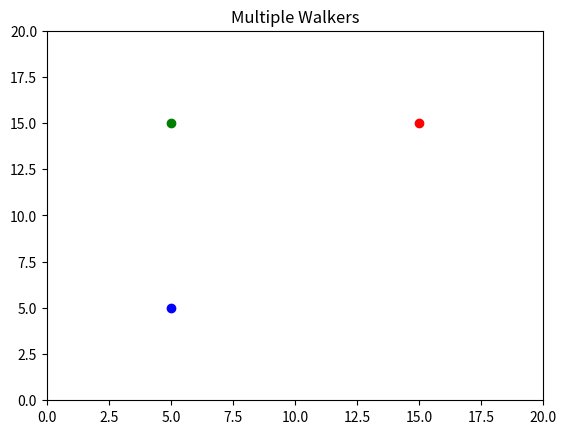

The matplotlib source for this figure: (Note: this script raises an exception after producing the figure.)
# -*- coding: utf-8 -*-
"""
Random walker
Multiple random walkers on a 2D lattice, show path for each walker
Each site on grid can be visited only once.
Boundary conditions: wall or periodic

Created: 2020-04-04
Last modified: 2020-04-08

@author: jim.rathman
"""

import random
import numpy as np
import matplotlib.pyplot as plt

#=============================================================================
class Walker:
    
    def __init__(self, position = (10, 10), symbol = 'bo', color = 'b'):
        self.xpos = position[0]
        self.ypos = position[1]
        self.symbol = symbol
        self.color = color
        self.direction = None
        self.trapped = False
        
    def move(self, xmax, ymax, bc, visited):
        """
        For each boundary condition option ('wall' or 'periodic'), given a
        walker currently at position (xpos, ypos), determine which directions
        for the next move are disallowed because the site has already been
        visited.
        """
        disallowed = set() #empty set object; will add disallowed directions
        if bc == 'wall':
            if self.ypos == ymax or visited[self.xpos, self.ypos+1]:
                disallowed.add('north')
            if self.xpos == xmax or visited[self.xpos+1, self.ypos]:
                disallowed.add('east')
            if self.ypos == 0 or visited[self.xpos, self.ypos-1]:
                disallowed.add('south')
            if self.xpos == 0 or visited[self.xpos-1, self.ypos]:
                disallowed.add('west')
        elif bc == 'periodic':
            if (self.ypos == ymax and visited[self.xpos, (self.ypos+1) % ymax]) \
            or (self.ypos < ymax and visited[self.xpos, self.ypos+1]):
                disallowed.add('north')
            if (self.xpos == xmax and visited[(self.xpos+1) % xmax, self.ypos]) \
            or (self.xpos < xmax and visited[self.xpos+1, self.ypos]):
                disallowed.add('east')
            if (self.ypos == 0 and visited[self.xpos, (self.ypos-1) % ymax]) \
            or (self.ypos > 0 and visited[self.xpos, self.ypos-1]):
                disallowed.add('south')
            if (self.xpos == 0 and visited[(self.xpos-1) % xmax, self.ypos]) \
            or (self.xpos > 0 and visited[self.xpos-1, self.ypos]):
                disallowed.add('west')
        
        # Use the set method 'difference' to get set of allowed directions
        allowed = {'north', 'east', 'south', 'west'}.difference(disallowed)
        
        if len(allowed) == 0:
            self.trapped = True #Walker is trapped!
        else:
            """
            Randomly pick from the allowed directions; need to convert set
            object to a list because random.choice doesn't work on sets
            """
            self.direction = random.choice(list(allowed))
            if self.direction == 'north':
                if (bc == 'wall' and self.ypos < ymax) or bc == 'periodic':
                    self.ypos += 1
            elif self.direction == 'east':
                if (bc == 'wall' and self.xpos < xmax) or bc == 'periodic':
                    self.xpos += 1
            elif self.direction == 'south':
                if (bc == 'wall' and self.ypos > 0) or bc == 'periodic':
                    self.ypos -= 1
            elif self.direction == 'west':
                if (bc == 'wall' and self.xpos > 0) or bc == 'periodic':
                    self.xpos -= 1
            """
            With periodic boundary conditions, it's possible that (xpos, ypos) could
            be off the grid (e.g., xpos < 0 or xpos > xmax). The Python modulo
            operator can be used to give exactly what we need for periodic bc. For
            example, suppose xmax = 20; then if xpos = 21, 21 % 20 = 1; if xpos = -1,
            -1 % 20 = 19. (Modulo result on a negative first argument may seem
            strange, but it's intended for exactly this type of application. Cool!)
            If 0 <= xpos < xmax, then modulo simply returns xpos. For example,
            0 % 20 = 0, 14 % 20 = 14, etc. Only special case is when xpos = xmax, in
            which case we want to keep xpos = xmax and not xpos % xmax = 0
            """
            if self.xpos != xmax:
                self.xpos = self.xpos % xmax
            if self.ypos != ymax:
                self.ypos = self.ypos % ymax

#=============================================================================
class Grid:
    
    def __init__(self, walkers, gridsize = (20, 20), bc = 'wall'):
        self.walkers = walkers
        self.xmax = gridsize[0]
        self.ymax = gridsize[1]
        self.bc = bc
        self.point = [] 
        #array to keep track of points that have been visited
        self.visited = np.zeros([self.xmax + 1, self.ymax + 1], dtype = bool)
        
        plt.figure() #create new figure window if one is already open
        ax = plt.axes(xlim = (0, self.xmax), ylim = (0, self.ymax))
        
        for w in self.walkers:
            p, = ax.plot([w.xpos], [w.ypos], w.symbol)
            self.visited[w.xpos, w.ypos] = True
            self.point.append(p)
        
        plt.title('Multiple Walkers')
        
    def go(self):
        while not all([w.trapped for w in self.walkers]):
            for i, w in enumerate(self.walkers):
                w.move(self.xmax, self.ymax, self.bc, self.visited)
                if not w.trapped:
                    self.point[i].set_data(w.xpos, w.ypos)
                    self.visited[w.xpos, w.ypos] = True
                    """
                    When using periodic boundary conditions, a position on a
                    wall is identical to the corresponding position on the
                    opposite wall. So if a walker visits (x, ymax) then
                    (x, 0) must also be marked as visited; if a walker vists
                    (0, y) then (xmax, y) must also be marked as visited; etc.
                    """
                    if self.bc == 'periodic':
                        if w.xpos == self.xmax:
                            self.visited[0, w.ypos] = True  
                        elif w.xpos == 0:
                            self.visited[self.xmax, w.ypos] = True
                        if w.ypos == self.ymax:
                            self.visited[w.xpos, 0] = True  
                        elif w.ypos == 0:
                            self.visited[w.xpos, self.ymax] = True                        
    
                    if w.direction == 'north':
                        plt.vlines(w.xpos, w.ypos - 1, w.ypos, colors = w.color)
                    elif w.direction == 'east':
                        plt.hlines(w.ypos, w.xpos - 1, w.xpos, colors = w.color)
                    elif w.direction == 'south':
                        plt.vlines(w.xpos, w.ypos + 1, w.ypos, colors = w.color)
                    elif w.direction == 'west':
                        plt.hlines(w.ypos, w.xpos + 1, w.xpos, colors = w.color)

            plt.pause(0.2)

#main program=================================================================
iggy = Walker(position = (5, 5), symbol = 'bo', color = 'b')
ivey = Walker(position = (15, 15), symbol = 'ro', color = 'r')
igor = Walker(position = (5, 15), symbol = 'go', color = 'g')
walkers = (iggy, ivey, igor)
rwalk = Grid(walkers, gridsize = (20, 20), bc = 'periodic')
rwalk.go()
